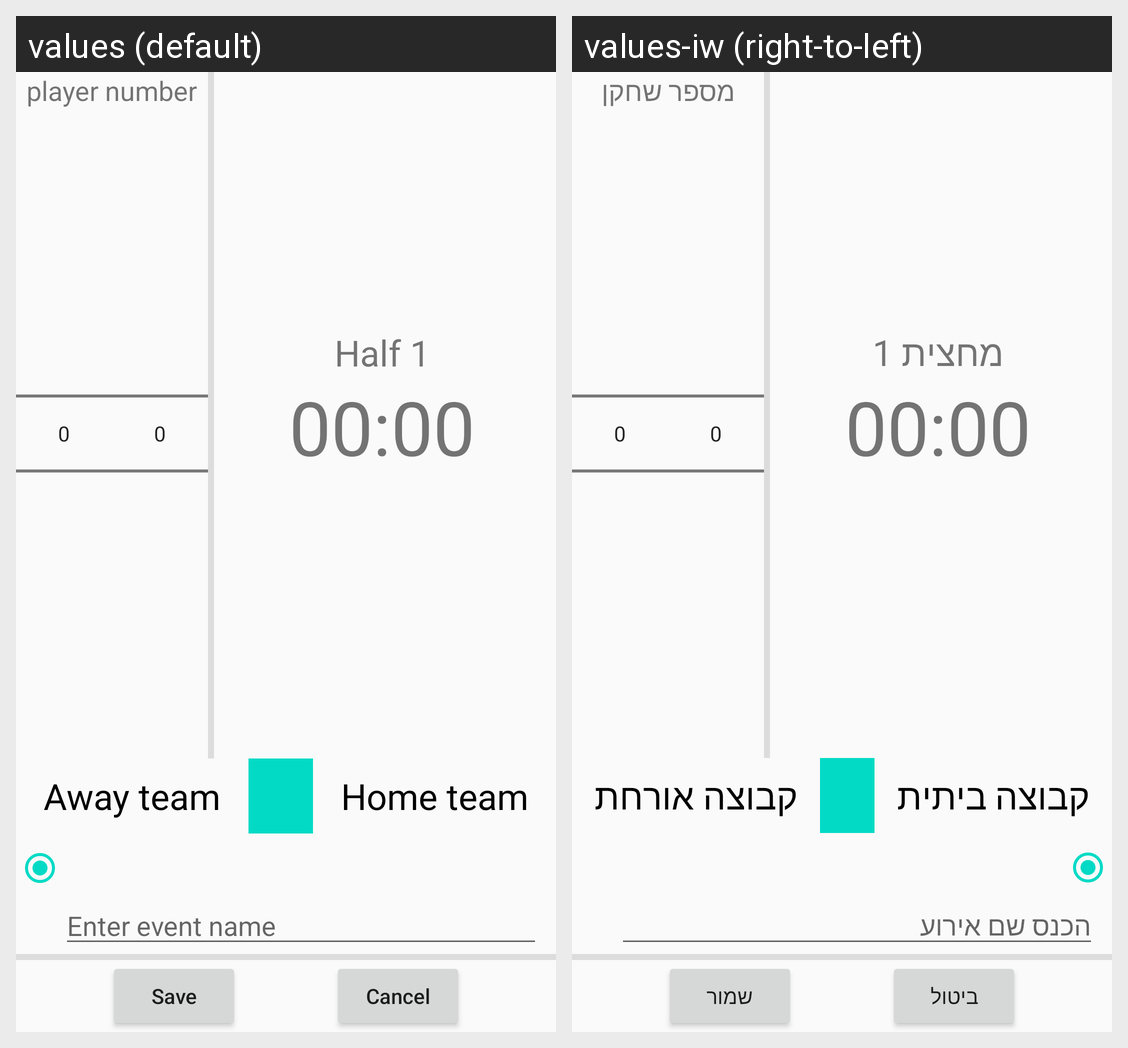

Here is an Android app screen in its default locale and in the app's own translations. Write out the translated-string differences for the strings that appear on this screen.
Android screen res/layout/alert_dialog_event.xml rendered under 2 locales, left to right: values (default), values-iw (right-to-left). Device: Nexus 5 (rendered at 1080×1920; each locale shown at half size, 540×960, under a caption strip naming it); theme AppTheme.
Strings drawn on this screen, with the default value and each locale's value (text and hints the layout hard-codes, and strings that could not be matched under every locale, appear in the picture but are not listed):

playerNumber
  values: player number
  values-iw: מספר שחקן

half1
  values: Half 1
  values-iw: מחצית 1

awayTeam
  values: Away team
  values-iw: קבוצה אורחת

homeTeam
  values: Home team
  values-iw: קבוצה ביתית

enterEventName
  values: Enter event name
  values-iw: הכנס שם אירוע

cancel
  values: Cancel
  values-iw: ביטול

save
  values: Save
  values-iw: שמור
